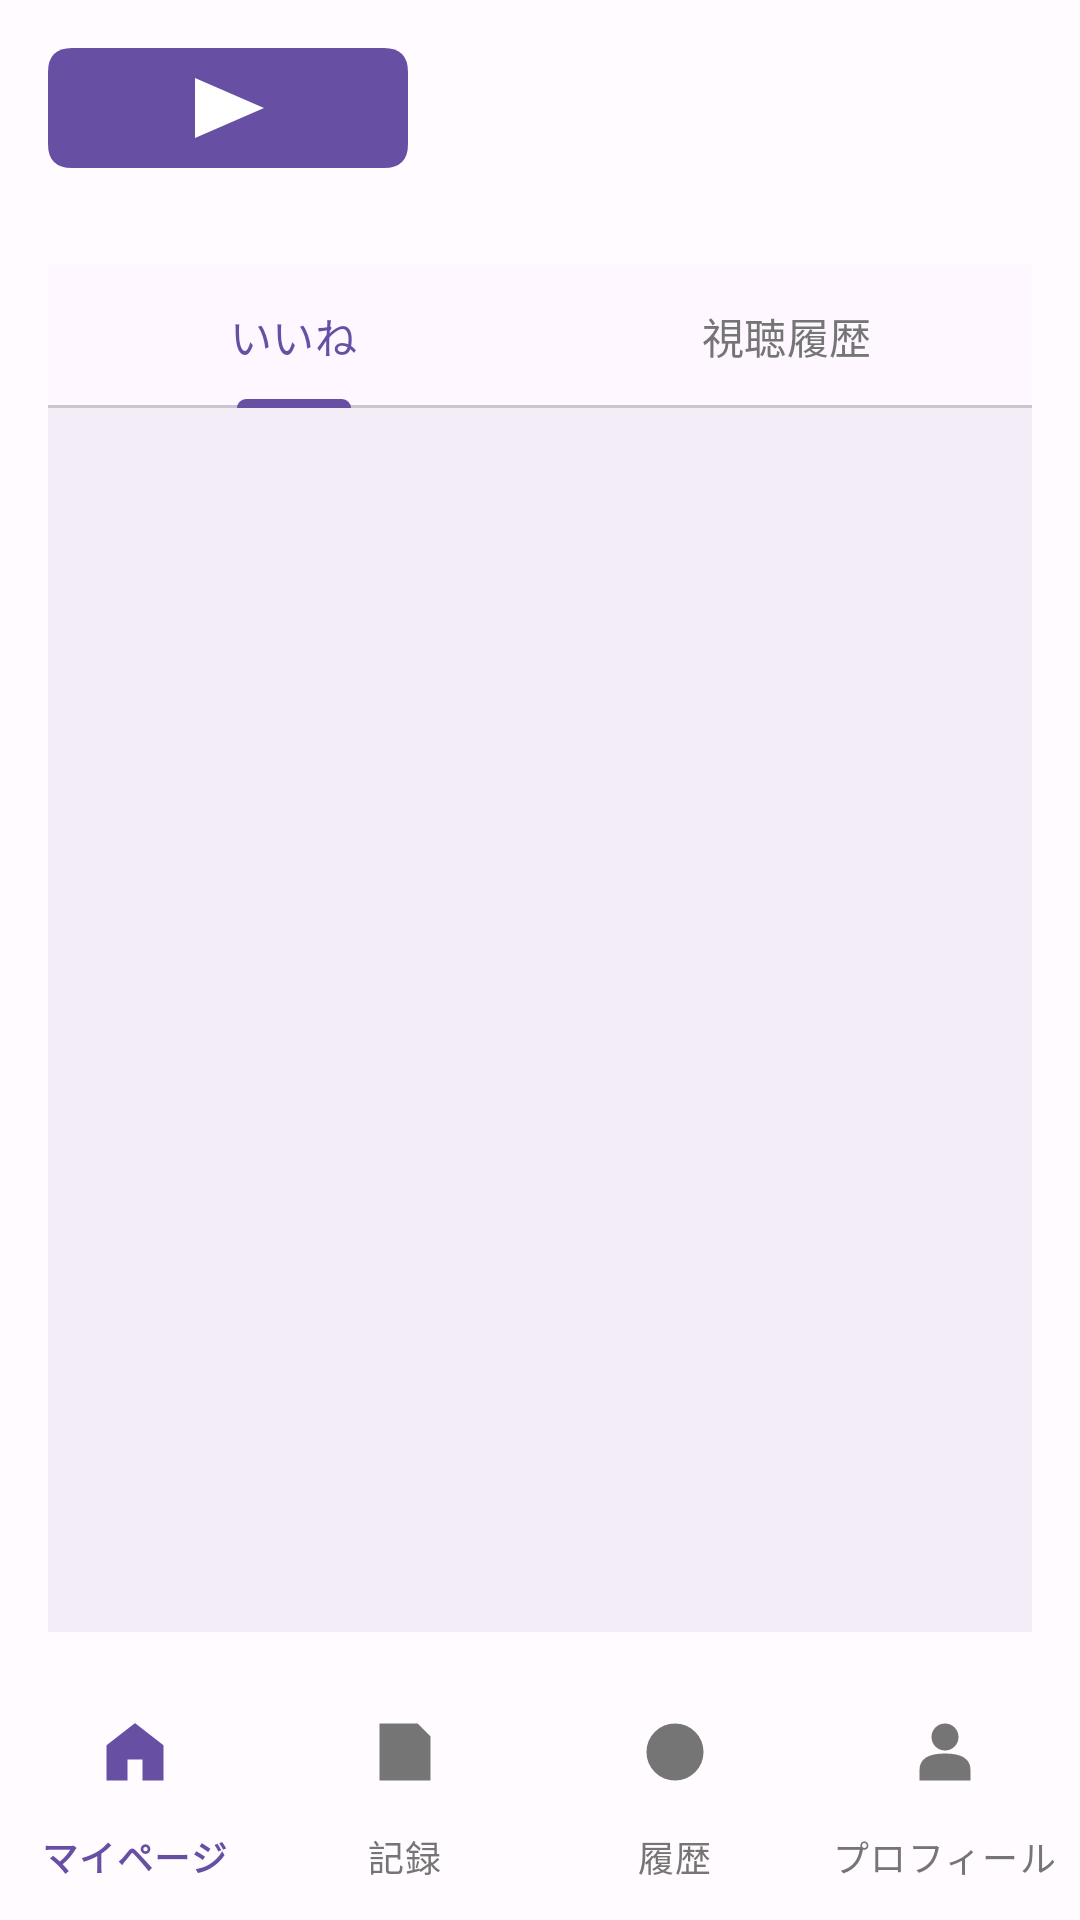

The Android layout XML behind this screen, and the referenced resources:
<!-- AndroidManifest.xml: application theme Theme.Mirumemo -->
<!-- res/layout/activity_history.xml -->
<?xml version="1.0" encoding="utf-8"?>
<LinearLayout
    xmlns:android="http://schemas.android.com/apk/res/android"
    xmlns:app="http://schemas.android.com/apk/res-auto"
    xmlns:tools="http://schemas.android.com/tools"
    android:layout_width="match_parent"
    android:layout_height="match_parent"
    android:background="@color/mm_background"
    android:fitsSystemWindows="true"
    android:orientation="vertical"
    tools:context=".HistoryActivity">
    

    <include
        layout="@layout/layout_top_bar_member" />

    

    <LinearLayout
        android:layout_width="match_parent"
        android:layout_height="0dp"
        android:layout_weight="1"
        android:padding="16dp"
        android:orientation="vertical">
        <com.google.android.material.tabs.TabLayout
            android:id="@+id/tab_layout_history"
            android:layout_width="match_parent"
            android:layout_height="wrap_content"
            app:tabGravity="fill"
            app:tabIndicatorColor="@color/nav_selected"
            app:tabMode="fixed"
            app:tabSelectedTextColor="@color/nav_selected"
            app:tabTextColor="@color/nav_unselected">
            <com.google.android.material.tabs.TabItem
                android:id="@+id/tab_like"
                android:layout_width="wrap_content"
                android:layout_height="wrap_content"
                android:text="@string/mm_history_tab_like_text" />

            <com.google.android.material.tabs.TabItem
                android:id="@+id/tab_history"
                android:layout_width="wrap_content"
                android:layout_height="wrap_content"
                android:text="@string/mm_history_tab_history_text" />
        </com.google.android.material.tabs.TabLayout>

        <androidx.recyclerview.widget.RecyclerView
            android:id="@+id/rv_works"
            android:layout_width="match_parent"
            android:layout_height="0dp"
            android:layout_weight="1"
            android:background="@color/mm_list_background"
            app:layoutManager="androidx.recyclerview.widget.GridLayoutManager"
            app:spanCount="3"
            tools:itemCount="6"
            tools:listitem="@layout/item_work" />
    </LinearLayout>

    

    <com.google.android.material.bottomnavigation.BottomNavigationView
        android:id="@+id/bottom_nav"
        android:layout_width="match_parent"
        android:layout_height="wrap_content"
        android:background="@color/mm_background"
        app:itemIconTint="@color/bottom_nav_item_color"
        app:itemTextColor="@color/bottom_nav_item_color"
        app:labelVisibilityMode="labeled"
        app:menu="@menu/menu_member_bottom_nav" />
</LinearLayout>
<!-- res/layout/layout_top_bar_member.xml (included above) -->
<?xml version="1.0" encoding="utf-8"?>
<LinearLayout
    xmlns:android="http://schemas.android.com/apk/res/android"
    xmlns:app="http://schemas.android.com/apk/res-auto"
    android:layout_width="match_parent"
    android:layout_height="wrap_content"
    android:padding="16dp"
    android:gravity="center_vertical"
    android:orientation="horizontal">
    <ImageView
        android:id="@+id/iv_logo"
        android:layout_width="wrap_content"
        android:layout_height="40dp"
        android:adjustViewBounds="true"
        android:contentDescription="@string/app_name"
        android:src="@drawable/logo_mirumemo" />
</LinearLayout>
<!-- res/layout/item_work.xml (included above) -->
<?xml version="1.0" encoding="utf-8"?>
<com.google.android.material.card.MaterialCardView
    xmlns:android="http://schemas.android.com/apk/res/android"
    xmlns:app="http://schemas.android.com/apk/res-auto"
    xmlns:tools="http://schemas.android.com/tools"
    android:layout_width="match_parent"
    android:layout_height="wrap_content"
    android:layout_margin="4dp"
    app:cardBackgroundColor="@color/mm_list_background"
    app:cardCornerRadius="12dp">
    

    <androidx.constraintlayout.widget.ConstraintLayout
        android:layout_width="match_parent"
        android:layout_height="wrap_content"
        android:padding="8dp">
        <ImageView
            android:id="@+id/iv_work_image"
            android:layout_width="0dp"
            android:layout_height="0dp"
            app:layout_constraintDimensionRatio="2:3"
            app:layout_constraintEnd_toEndOf="parent"
            app:layout_constraintStart_toStartOf="parent"
            app:layout_constraintTop_toTopOf="parent"
            android:contentDescription="@string/mm_common_iv_work_text"
            android:scaleType="centerCrop"
            android:src="@drawable/ic_image_placeholder" />

        <com.google.android.material.textview.MaterialTextView
            android:id="@+id/tv_work_title"
            android:layout_width="0dp"
            android:layout_height="wrap_content"
            app:layout_constraintEnd_toEndOf="parent"
            app:layout_constraintStart_toStartOf="parent"
            app:layout_constraintTop_toBottomOf="@id/iv_work_image"
            android:ellipsize="end"
            android:maxLines="2"
            android:text="@string/mm_item_work_tv_work_title_text"
            android:textColor="@color/mm_text"
            android:textSize="16sp" />

        <com.google.android.material.textview.MaterialTextView
            android:id="@+id/tv_work_genre"
            android:layout_width="0dp"
            android:layout_height="wrap_content"
            app:layout_constraintEnd_toEndOf="parent"
            app:layout_constraintStart_toStartOf="parent"
            app:layout_constraintTop_toBottomOf="@id/tv_work_title"
            android:ellipsize="end"
            android:maxLines="1"
            android:text="@string/mm_item_work_tv_work_genre_text"
            android:textColor="@color/mm_text"
            android:textSize="14sp" />

        <com.google.android.material.textview.MaterialTextView
            android:id="@+id/tv_work_category"
            android:layout_width="0dp"
            android:layout_height="wrap_content"
            app:layout_constraintBottom_toBottomOf="parent"
            app:layout_constraintEnd_toEndOf="parent"
            app:layout_constraintStart_toStartOf="parent"
            app:layout_constraintTop_toBottomOf="@id/tv_work_genre"
            android:ellipsize="end"
            android:maxLines="1"
            android:text="@string/mm_item_work_tv_work_category_text"
            android:textColor="@color/mm_text"
            android:textSize="14sp" />
    </androidx.constraintlayout.widget.ConstraintLayout>
</com.google.android.material.card.MaterialCardView>
<!-- resources referenced by this layout -->
<resources>
  <color name="mm_background">#FFFBFE</color>
  <color name="mm_list_background">#F3EDF7</color>
  <color name="mm_text">#1D1B20</color>
  <color name="nav_selected">#6750A4</color>
  <color name="nav_unselected">#757575</color>
  <!-- drawable ic_image_placeholder (drawable) -->
  <?xml version="1.0" encoding="utf-8"?>
  <vector
      xmlns:android="http://schemas.android.com/apk/res/android"
      android:height="180dp"
      android:viewportHeight="180"
      android:viewportWidth="120"
      android:width="120dp">
      <path
          android:fillColor="@color/mm_list_background"
          android:pathData="M0,0 L120,0 L120,180 L0,180 Z" />
  
      <path
          android:fillColor="@color/nav_unselected"
          android:pathData="M20,115 L45,80 L65,100 L80,85 L100,115 Z M75,60 A10,10 0,1 0,95 60 A10,10 0,1 0,75 60" />
  </vector>
  <!-- drawable logo_mirumemo (drawable) -->
  <?xml version="1.0" encoding="utf-8"?>
  <vector
      xmlns:android="http://schemas.android.com/apk/res/android"
      android:height="40dp"
      android:viewportHeight="40"
      android:viewportWidth="120"
      android:width="120dp">
      <path
          android:fillColor="@color/mm_primary"
          android:pathData="M8,0 L112,0 Q120,0 120,8 L120,32 Q120,40 112,40 L8,40 Q0,40 0,32 L0,8 Q0,0 8,0 Z" />
  
      <path
          android:fillColor="@color/mm_on_primary"
          android:pathData="M49,10 L49,30 L72,20 Z" />
  </vector>
  <string name="app_name">みるメモ</string>
  <string name="mm_common_iv_work_text">作品画像</string>
  <string name="mm_history_tab_history_text">視聴履歴</string>
  <string name="mm_history_tab_like_text">いいね</string>
  <string name="mm_item_work_tv_work_category_text">カテゴリ</string>
  <string name="mm_item_work_tv_work_genre_text">ジャンル</string>
  <string name="mm_item_work_tv_work_title_text">作品名</string>
  <style name="Theme.Mirumemo" parent="Base.Theme.Mirumemo" />
  <color name="mm_primary">#6750A4</color>
  <color name="mm_on_primary">#FFFFFF</color>
  <style name="Base.Theme.Mirumemo" parent="Theme.Material3.DayNight.NoActionBar">
          
          
      </style>
</resources>
